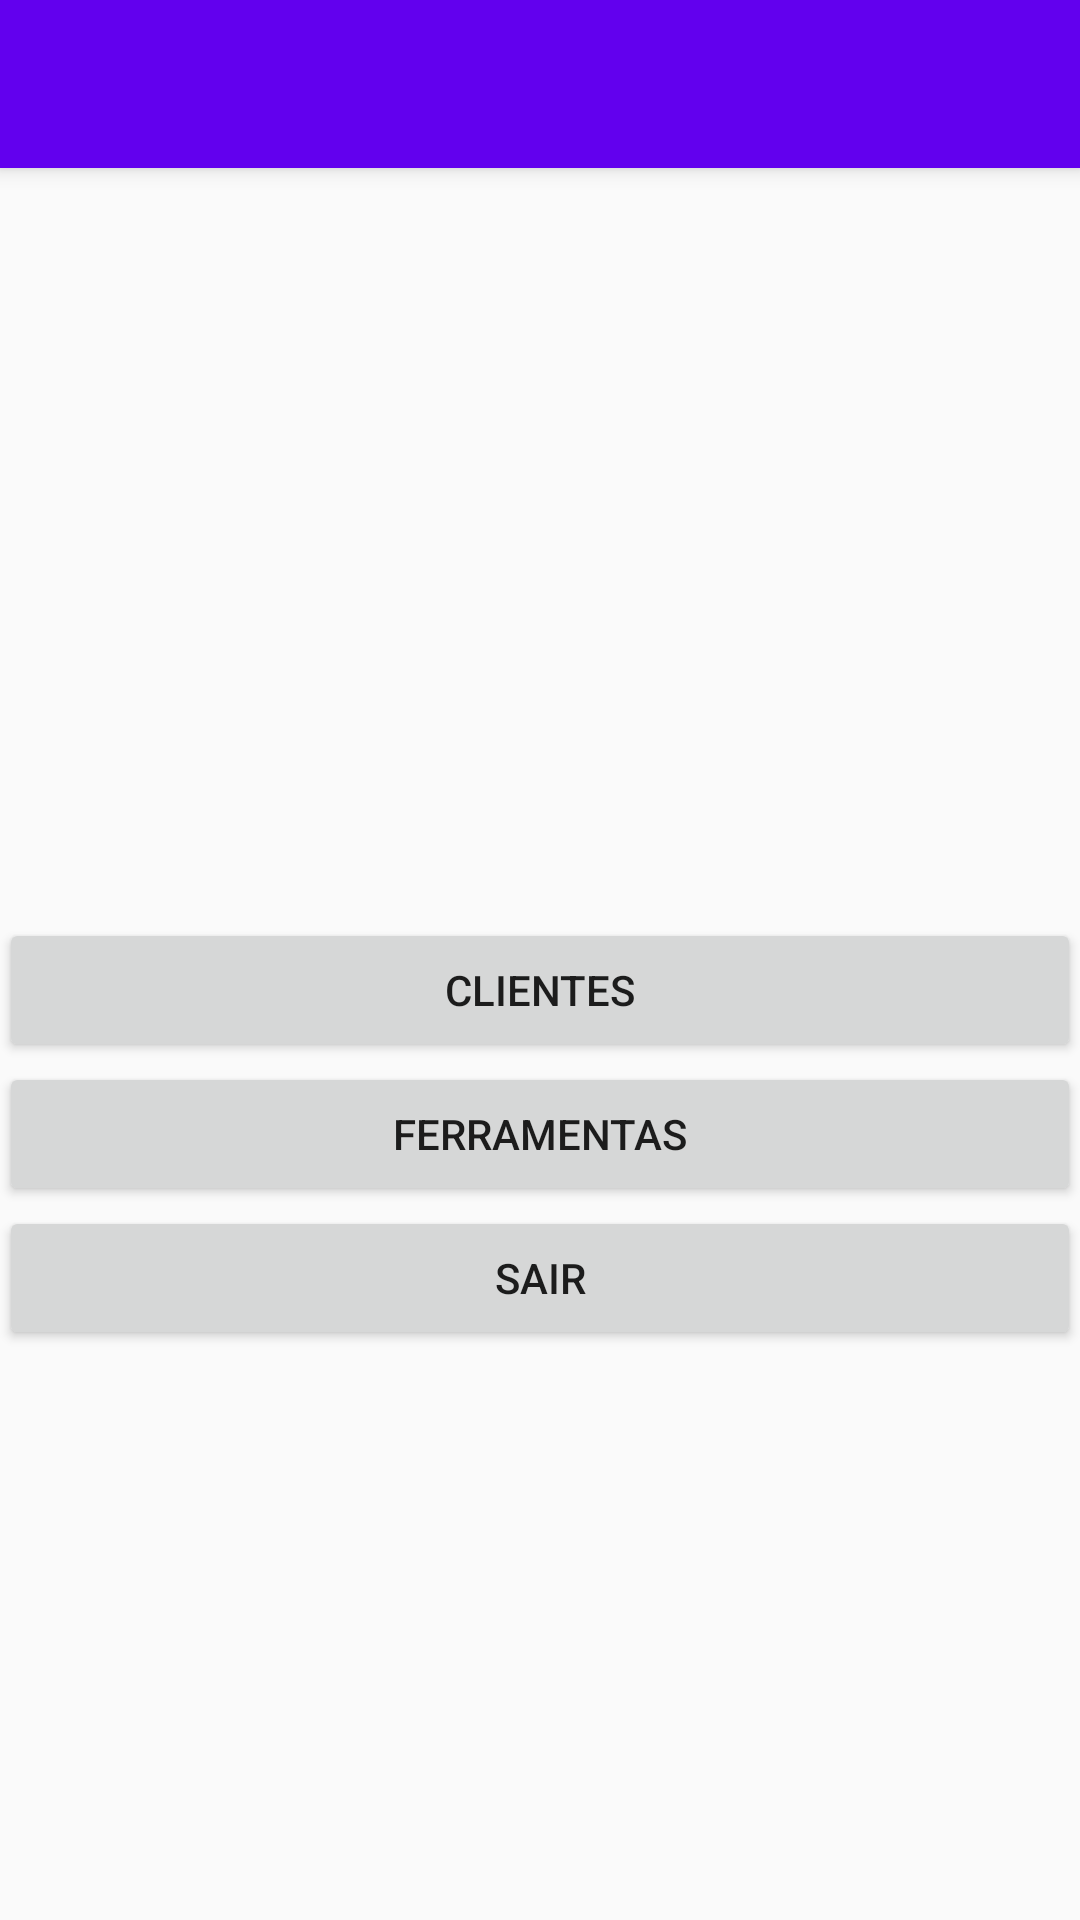

Write the Android layout XML for this screen, with the resource values it uses.
<!-- AndroidManifest.xml: application theme AppTheme -->
<!-- res/layout/activity_menu_principal.xml -->
<?xml version="1.0" encoding="utf-8"?>
<android.support.design.widget.CoordinatorLayout
    xmlns:android="http://schemas.android.com/apk/res/android"
    xmlns:app="http://schemas.android.com/apk/res-auto"
    xmlns:tools="http://schemas.android.com/tools" android:layout_width="match_parent"
    android:layout_height="match_parent" android:fitsSystemWindows="true"
    tools:context="com.nt.MenuPrincipalNutri">

    <android.support.design.widget.AppBarLayout android:layout_height="wrap_content"
        android:layout_width="match_parent" android:theme="@style/AppTheme.AppBarOverlay">

        <android.support.v7.widget.Toolbar android:id="@+id/toolbar"
            android:layout_width="match_parent" android:layout_height="?attr/actionBarSize"
            android:background="?attr/colorPrimary" app:popupTheme="@style/AppTheme.PopupOverlay" />

    </android.support.design.widget.AppBarLayout>

    <include layout="@layout/content_menu_principal" />


</android.support.design.widget.CoordinatorLayout>
<!-- res/layout/content_menu_principal.xml (included above) -->
<?xml version="1.0" encoding="utf-8"?>
<RelativeLayout xmlns:android="http://schemas.android.com/apk/res/android"
    xmlns:tools="http://schemas.android.com/tools"
    xmlns:app="http://schemas.android.com/apk/res-auto" android:layout_width="match_parent"
    android:layout_height="match_parent" android:paddingLeft="@dimen/activity_horizontal_margin"
    android:paddingRight="@dimen/activity_horizontal_margin"
    android:paddingTop="@dimen/activity_vertical_margin"
    android:paddingBottom="@dimen/activity_vertical_margin"
    app:layout_behavior="@string/appbar_scrolling_view_behavior"
    tools:context="com.nt.MenuPrincipalNutri"
    tools:showIn="@layout/activity_menu_principal">

    <Button
        android:layout_width="match_parent"
        android:layout_height="wrap_content"
        android:text="Clientes"
        android:id="@+id/button"
        android:layout_alignParentTop="true"
        android:layout_centerHorizontal="true"
        android:layout_marginTop="250dp" />

    <Button
        android:layout_width="match_parent"
        android:layout_height="wrap_content"
        android:text="Ferramentas"
        android:id="@+id/button2"

        android:layout_below="@+id/button"
        android:layout_centerHorizontal="true"
        android:onClick="abrirLista"
        />

    <Button
        android:layout_width="match_parent"
        android:layout_height="wrap_content"
        android:text="sair"
        android:id="@+id/button3"

        android:layout_below="@+id/button2"
        android:layout_centerHorizontal="true" />


</RelativeLayout>
<!-- resources referenced by this layout -->
<resources>
  <style name="AppTheme.AppBarOverlay" parent="ThemeOverlay.AppCompat.Dark.ActionBar" />
  <style name="AppTheme.PopupOverlay" parent="ThemeOverlay.AppCompat.Light" />
  <style name="AppTheme" parent="Theme.AppCompat.Light.DarkActionBar">
          
          <item name="colorPrimary">@color/colorPrimary</item>
          <item name="colorPrimaryDark">@color/colorPrimaryDark</item>
          <item name="colorAccent">@color/colorAccent</item>
      </style>
  <!-- not gathered from this repository: default colours our renderer supplied (Android Studio template values) -->
  <color name="colorPrimary">#FF6200EE</color>
  <color name="colorPrimaryDark">#FF3700B3</color>
  <color name="colorAccent">#FF03DAC5</color>
</resources>
